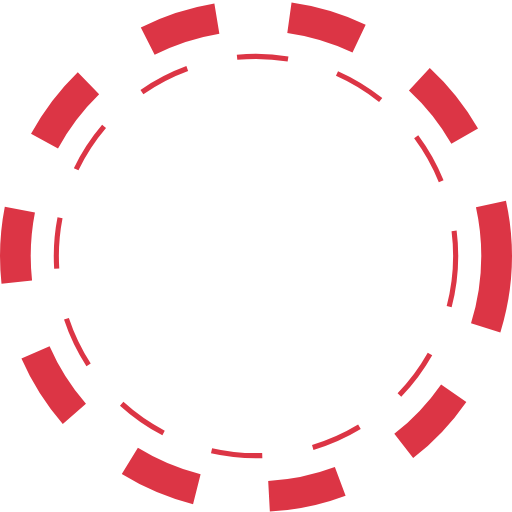
t = 0.00 s
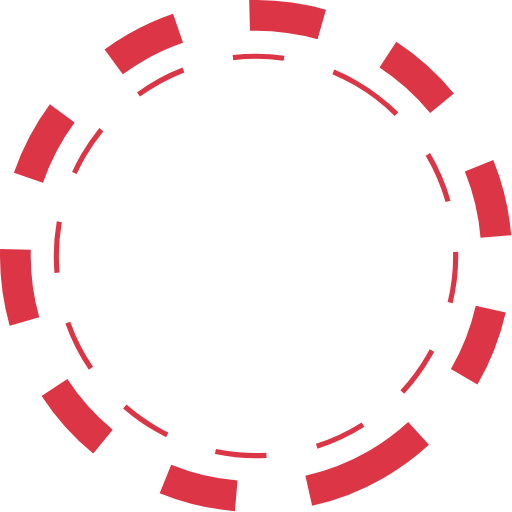
t = 0.83 s
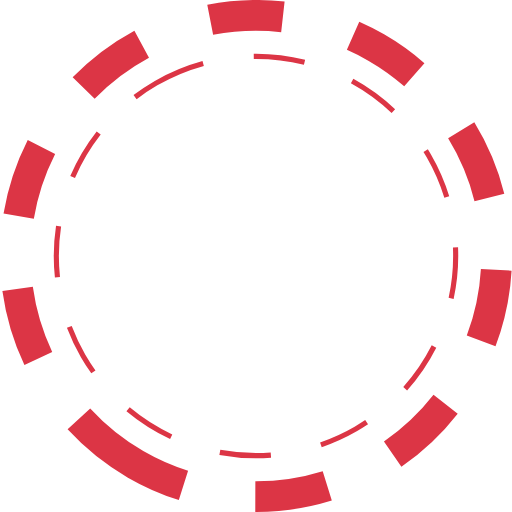
t = 1.67 s
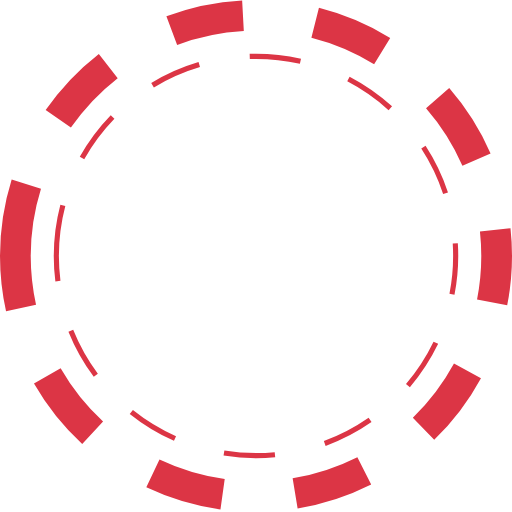
t = 2.50 s
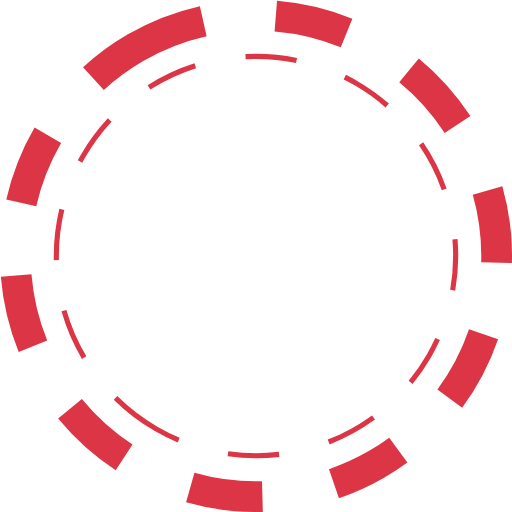
t = 3.33 s
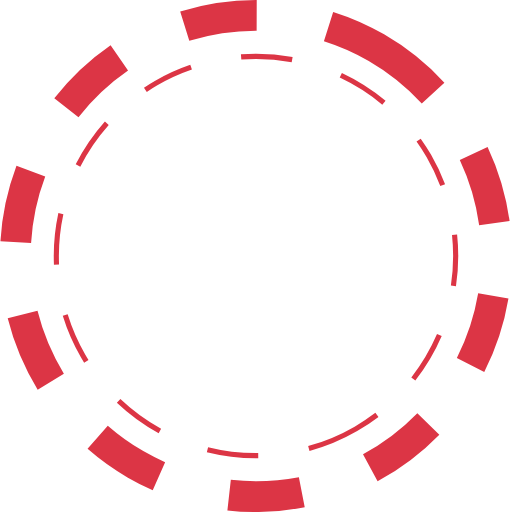
t = 4.17 s

The animated SVG that drew these frames (rendered in a browser with its animation timeline set to each time). Animation: 7 SMIL elements (animateTransform=7); one cycle of 5.00 s, repeats indefinitely.


<svg version="1.1" id="L1" xmlns="http://www.w3.org/2000/svg" xmlns:xlink="http://www.w3.org/1999/xlink" x="0px" y="0px" viewBox="0 0 100 100" enable-background="new 0 0 100 100" xml:space="preserve">
    <circle fill="none" stroke="#dc3545" stroke-width="6" stroke-miterlimit="15" stroke-dasharray="14.2472,14.2472" cx="50" cy="50" r="47" >
      <animateTransform 
         attributeName="transform" 
         attributeType="XML" 
         type="rotate"
         dur="5s" 
         from="0 50 50"
         to="360 50 50" 
         repeatCount="indefinite" />
  </circle>
  <circle fill="none" stroke="#dc3545" stroke-width="1" stroke-miterlimit="10" stroke-dasharray="10,10" cx="50" cy="50" r="39">
      <animateTransform 
         attributeName="transform" 
         attributeType="XML" 
         type="rotate"
         dur="5s" 
         from="0 50 50"
         to="-360 50 50" 
         repeatCount="indefinite" />
  </circle>
  <g fill="#fff">
  <rect x="30" y="35" width="5" height="30">
    <animateTransform 
       attributeName="transform" 
       dur="1s" 
       type="translate" 
       values="0 5 ; 0 -5; 0 5" 
       repeatCount="indefinite" 
       begin="0.1"/>
  </rect>
  <rect x="40" y="35" width="5" height="30" >
    <animateTransform 
       attributeName="transform" 
       dur="1s" 
       type="translate" 
       values="0 5 ; 0 -5; 0 5" 
       repeatCount="indefinite" 
       begin="0.2"/>
  </rect>
  <rect x="50" y="35" width="5" height="30" >
    <animateTransform 
       attributeName="transform" 
       dur="1s" 
       type="translate" 
       values="0 5 ; 0 -5; 0 5" 
       repeatCount="indefinite" 
       begin="0.3"/>
  </rect>
  <rect x="60" y="35" width="5" height="30" >
    <animateTransform 
       attributeName="transform" 
       dur="1s" 
       type="translate" 
       values="0 5 ; 0 -5; 0 5"  
       repeatCount="indefinite" 
       begin="0.4"/>
  </rect>
  <rect x="70" y="35" width="5" height="30" >
    <animateTransform 
       attributeName="transform" 
       dur="1s" 
       type="translate" 
       values="0 5 ; 0 -5; 0 5" 
       repeatCount="indefinite" 
       begin="0.5"/>
  </rect>
  </g>
</svg>
